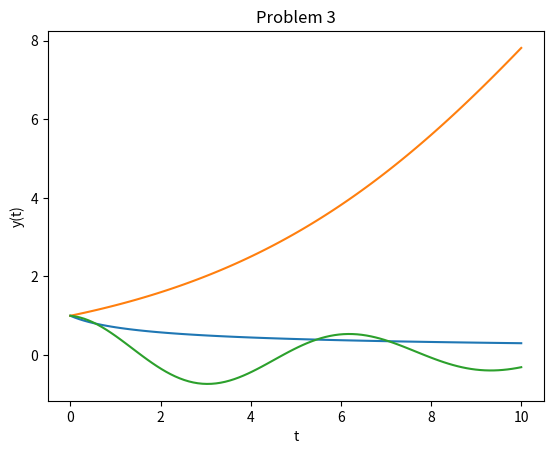

Write Python code to recreate this figure.
# %%
from math import sin, sqrt, exp, cos
import matplotlib.pyplot as plt

# %%
# we create a bunch of pts in the middle of a and b
# we also return their spacing 'xs' in [0, 2] so that we can plot them
def create_pts(a, b):
    num_points = 100
    curr = a
    res = [curr]
    h = (b - a) / num_points
    x = 0
    delta_x = 1/num_points
    xs = [x]
    for i in range(1, num_points + 1):
        curr += h
        res.append(curr)
        x += delta_x
        xs.append(x)
    return res, xs

def create_t_eval(start, end, num_points = 100):
    res = [start]
    h = (end - start)/(num_points - 1)

    for _ in range(num_points - 1):
        res.append(
            res[-1] + h
        )
    return res

# %%
def experiment(model, y0, t_span, solution, num):
    t_eval = create_t_eval(t_span[0], t_span[1])
    tol = 1e-6
    # (res, sol, first_deriv, derivs) = rk_defect_control_perfect_first_step(model, t_span, y0[0], tol, solution)

    # ====================================== figure of rk6 vs rk6_interps vs rk45
    # plt.figure()
    # xs = [x[0] for x in res]
    # ys = [x[1] for x in res]
    # plt.plot(xs, ys, label="rk6")

    # plots of where the end of the steps occured to look at the interp
    # for this_x in xs:
    #     plt.axvline(x=this_x) 

    # computed_solutions = [sol(x) for x in t_eval]
    # plt.plot(t_eval, computed_solutions, label="rk6_interpolated")

    actual_solutions = solution(t_eval)
    plt.plot(t_eval, actual_solutions, label="solution")

    # removed rk45 plt.title("solution vs rk45 vs rk6 vs rk6_interpolated")
    plt.title(f"Problem {num}")
    plt.xlabel("t")
    plt.ylabel('y(t)')
    # plt.legend()
    plt.show()
    # ====================================== end figure of rk6 vs rk6_interps vs rk45


# %%
t_span_1 = [0, 10]
y0_1 = [1]

def model1(t, y):
    return [(-1/2) * y**3]

def solution1(t):
    return [1/sqrt(1+x) for x in t]

experiment(model1, y0_1, t_span_1, solution1, 1)

# # %%
# t_span_2 = [0, 10]
# y0_2 = [1]

# def model2(t, y):
#     return [-2*t*y**2]

# def solution2(t):
#     return [1/(1+x**2) for x in t]

# experiment(model2, y0_2, t_span_2, solution2)

# %%
t_span_3 = [0, 10]
y0_3 = [1]

def model3(t, y):
    return [(1/4)*y*(1 - y/20)]

def solution3(t):
    return [20 / ( 1 + 19 * exp(-x/4) ) for x in t]

experiment(model3, y0_3, t_span_3, solution3, 2)

# # %%
# t_span_4 = [0, 10]
# y0_4 = [0]

# def model4(t, y):
#     return [100 * (sin(t) - y)]
#     # return [10 * (sin(t) - y)]

# def solution4(t):
#     return [( 100 * ( exp(-100 * x) - cos(x) ) +  10000 * sin(x) ) / 10001 for x in t]
#     # return [( 10 * ( exp(-10 * x) - cos(x) ) +  100 * sin(x) ) / 101 for x in t]

# experiment(model4, y0_4, t_span_4, solution4)

# # %%
# t_span_5 = [0, 10]
# y0_5 = [2]

# def model5(t, y):
#     return [(15 * cos(10 * t))/y]

# def solution5(t):
#     return [sqrt(3*sin(10*x) + 4) for x in t]

# experiment(model5, y0_5, t_span_5, solution5)

# # %%
# t_span_6 = [0, 10]
# y0_6 = [1]

# def model6(t, y):
#     return [-y/(t+1)]

# def solution6(t):
#     return [1/(x+1) for x in t]

# experiment(model6, y0_6, t_span_6, solution6)

# %%
t_span_7 = [0, 10]
y0_7 = [1]

def model7(t, y):
    alpha = 0.1
    return [ -alpha*y - exp(-alpha*t)*sin(t)]

def solution7(t):
    alpha = 0.1
    return [exp(-alpha*x)*cos(x) for x in t]

experiment(model7, y0_7, t_span_7, solution7, 3)

# # %%
# t_span_11 = [0, 10]
# y0_11 = [1]

# def model11(t, y):
#     return [-2*y + t]

# def solution11(t):
#     return [1/4 * (-1 + 5 * exp(-2 * x) + 2 * x) for x in t]

# experiment(model11, y0_11, t_span_11, solution11)

# # %%
# # THE PROBLEMS BELOW CANNOT BE DONE YET
# # CANNOT BE DONE AS MY CURRENT rk6 does not handle a vector for the ys
# ### ======================================================================


# [redacted]

# t_span_8 = [0, 10]
# eps = 0.1
# a = exp(-1/eps)
# y0_8 = [1, a/(eps*(-1+a))]

# def model8(t, y):
#     return [y[1], y[0]/eps]

# def solution8(t):
#     # THE experiment method calculates error on "computed[0]"
#     # so we can only verify the error of y[0] there
#     return [(1-exp(x/eps)*a)/(1-a) for x in t]

# experiment(model8, y0_8, t_span_8, solution8)

# ## the results were extremely bad. So i wanted to see the solution
# plt.figure()
# plt.plot(t_span_8, solution8(t_span_8))



# # %%
# [redacted]
# t_span_9 = [0, 10]
# eps = 0.1
# y0_9 = [1, -1/sqrt(eps)]

# def model9(t, y):
#     return [y[1], (y[0] + y[0]**2 - exp(-2*t/sqrt(eps)))/eps]

# def solution9(t):
#     # THE experiment method calculates error on "computed[0]"
#     # so we can only verify the error of y[0] there
#     return [exp(-x/sqrt(eps)) for x in t]

# experiment(model9, y0_9, t_span_9, solution9)

# # %%
# # Wolfram Alpha first problem

# t_span_10 = [0, 10]
# y0_10 = [1, 2]

# def model10(t, y):
#     return [y[1], -3*y[0] + 2*cos(4*t)]

# def solution10(t):
#     # THE experiment method calculates error on "computed[0]"
#     # so we can only verify the error of y[0] there
#     s = sqrt(3)
#     return [(26*s*sin(s*x) - 6*cos(4*x) + 45*cos(s*x))/39 for x in t]

# experiment(model10, y0_10, t_span_10, solution10)


